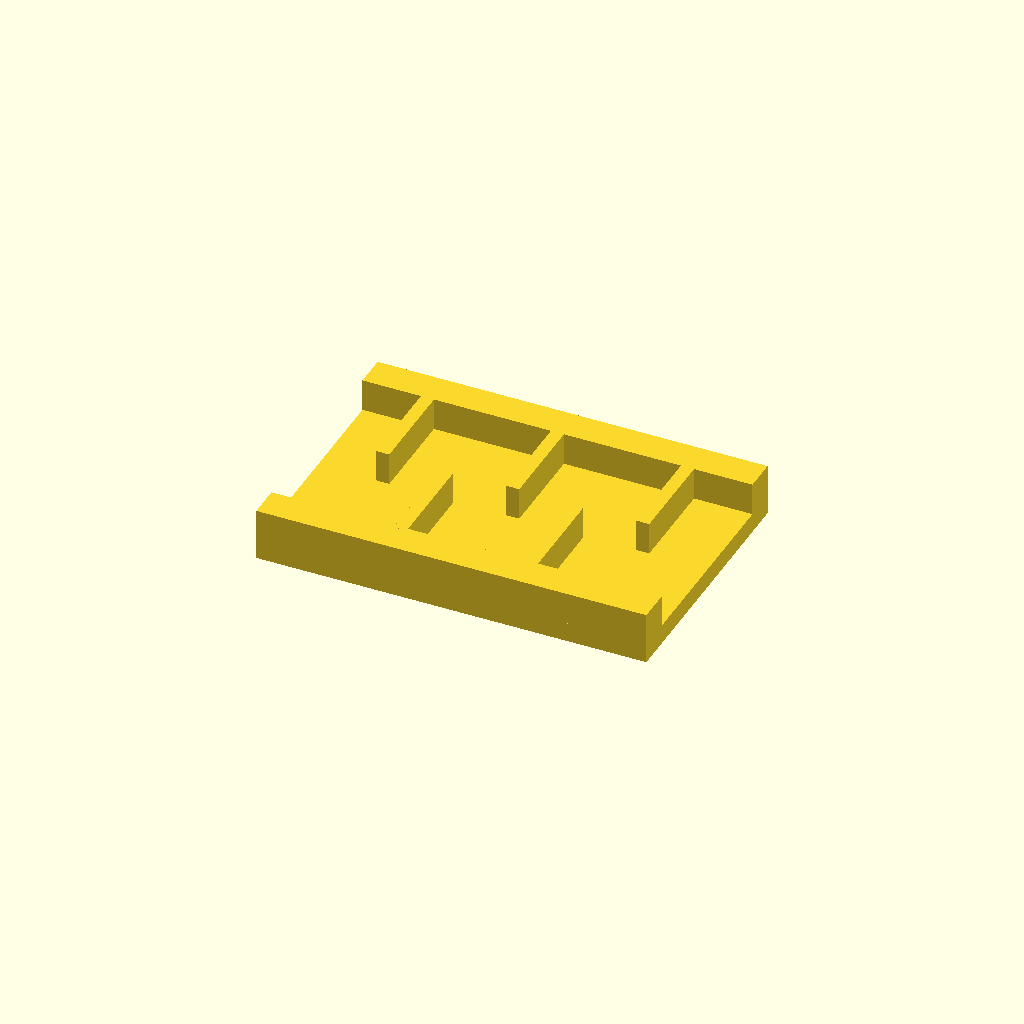
Cell 1: the model at its default parameters.
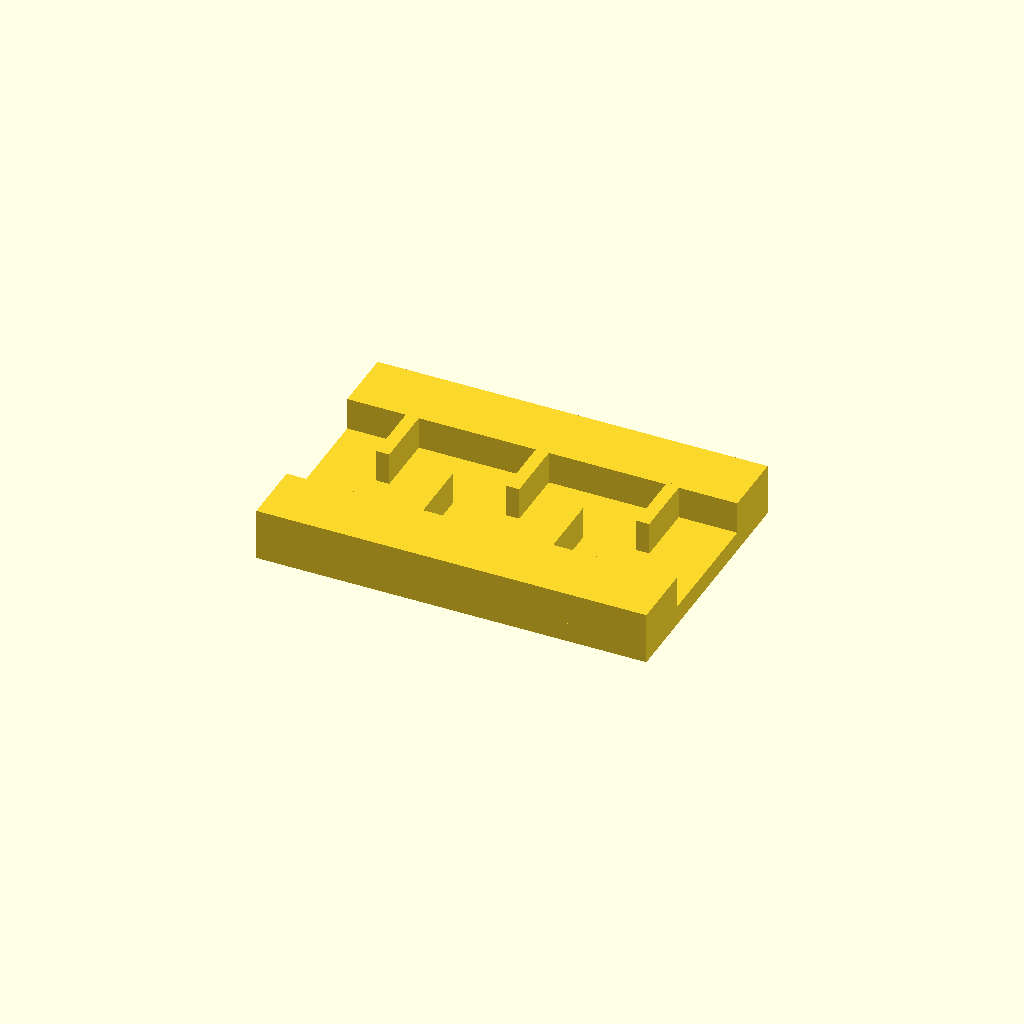
Cell 2: rail_w = 20 (everything else at default).
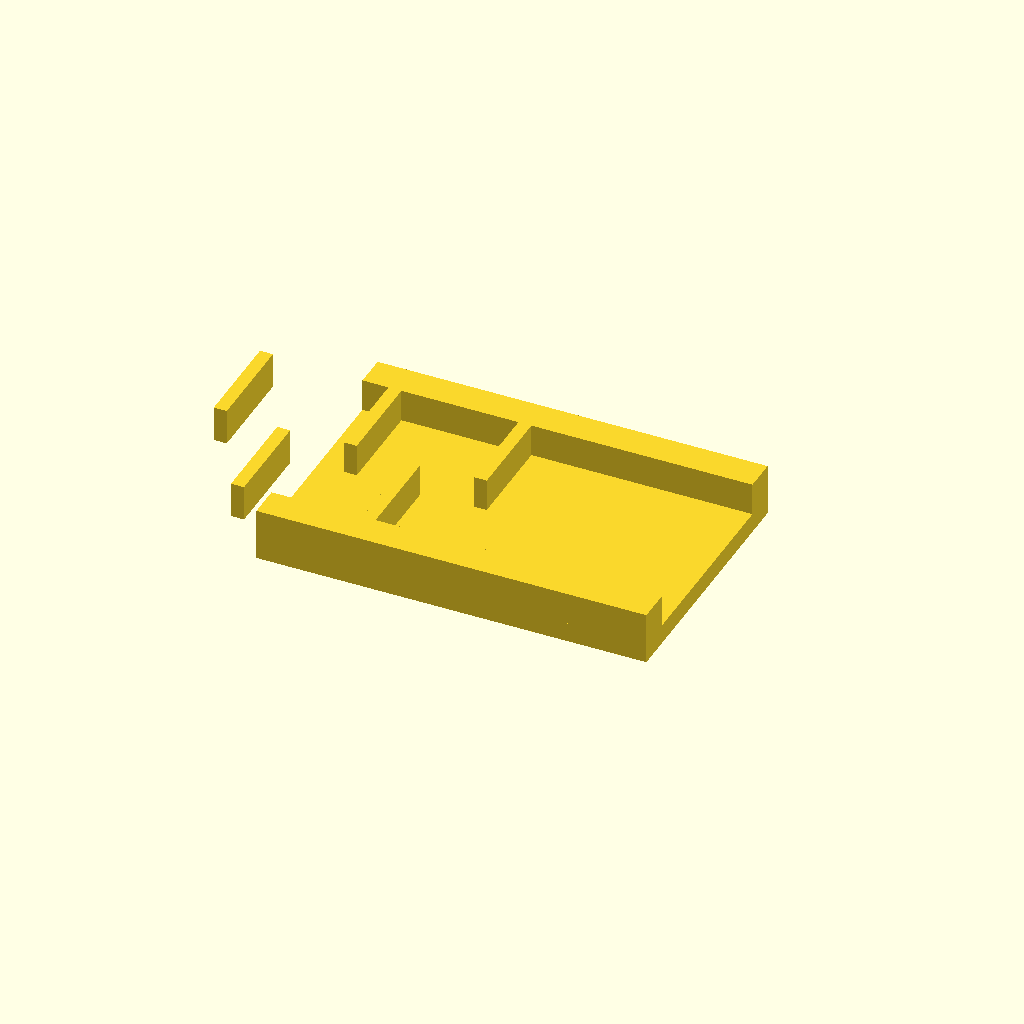
Cell 3: ribs = 10 (everything else at default).
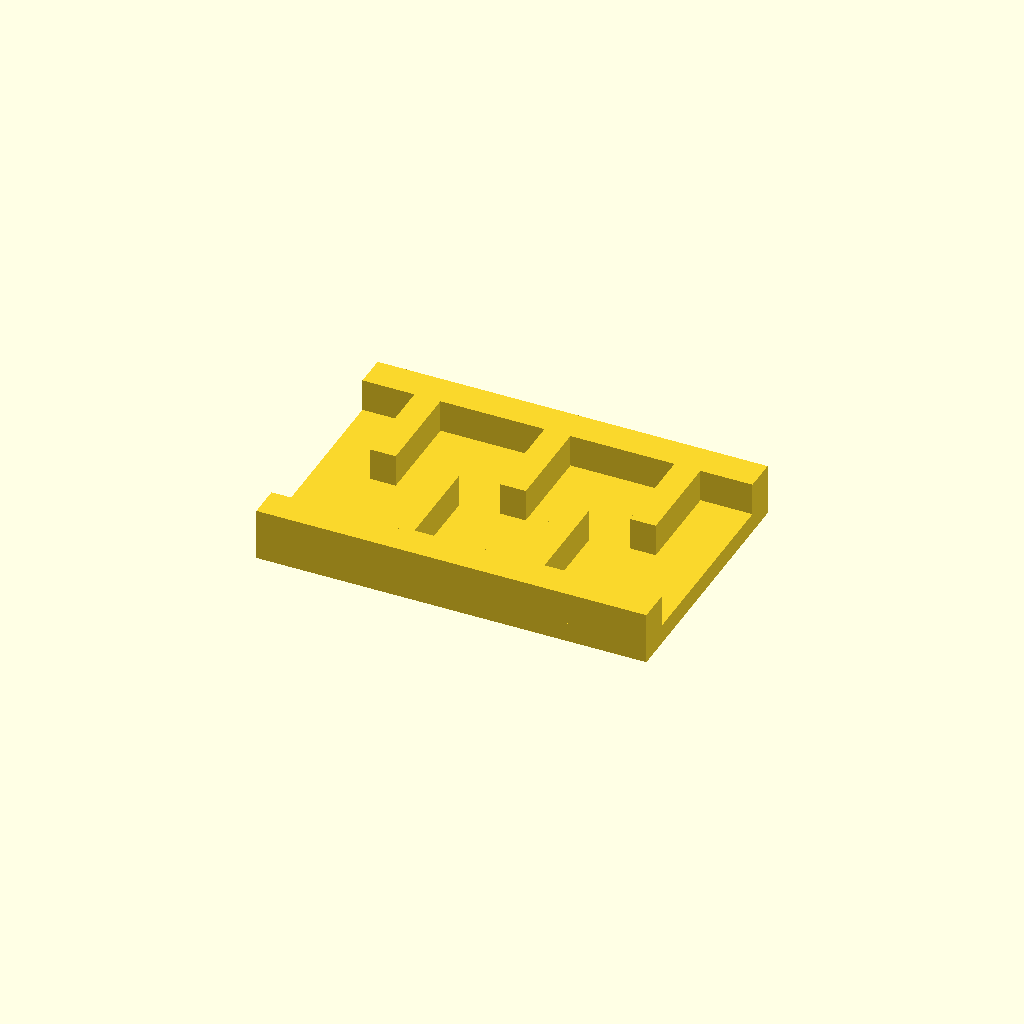
Cell 4 — rib_t set to 8, the other parameters unchanged.
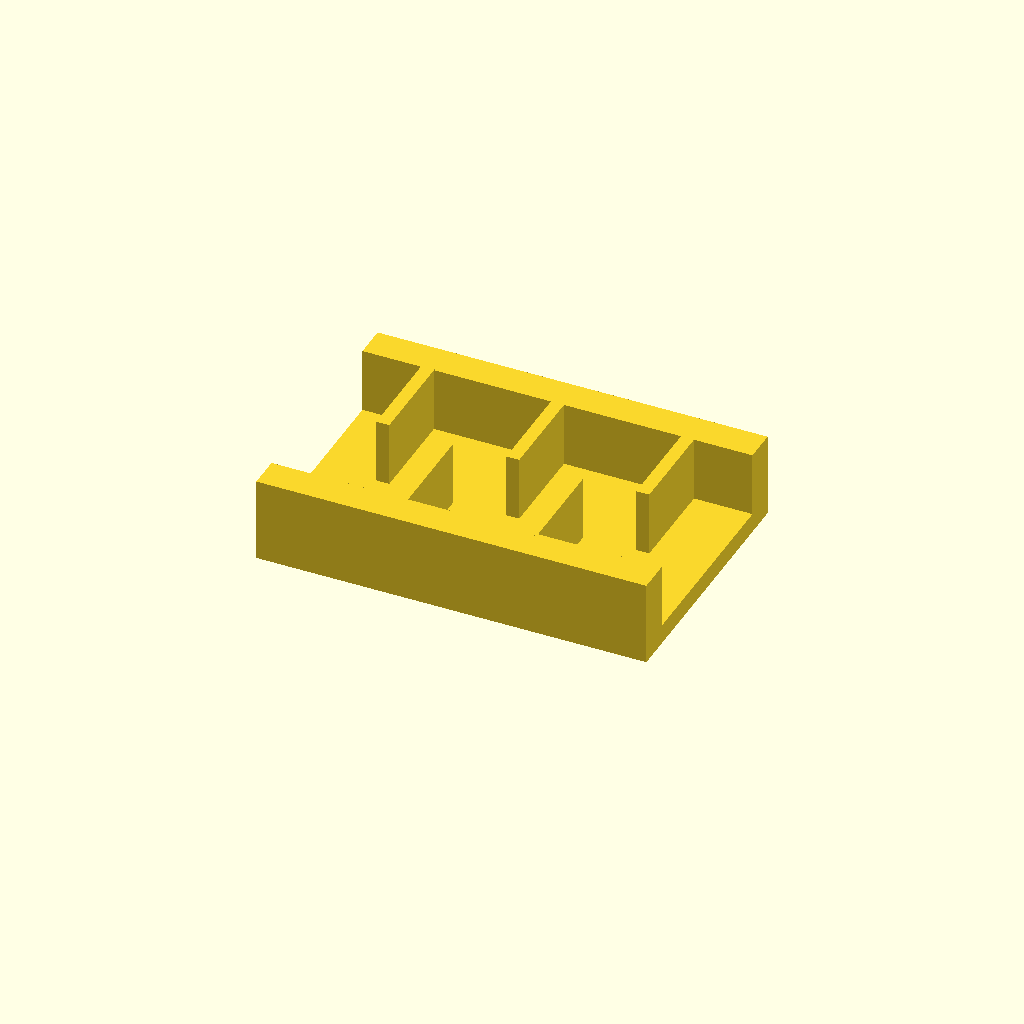
Cell 5: the same model with rib_h = 20.
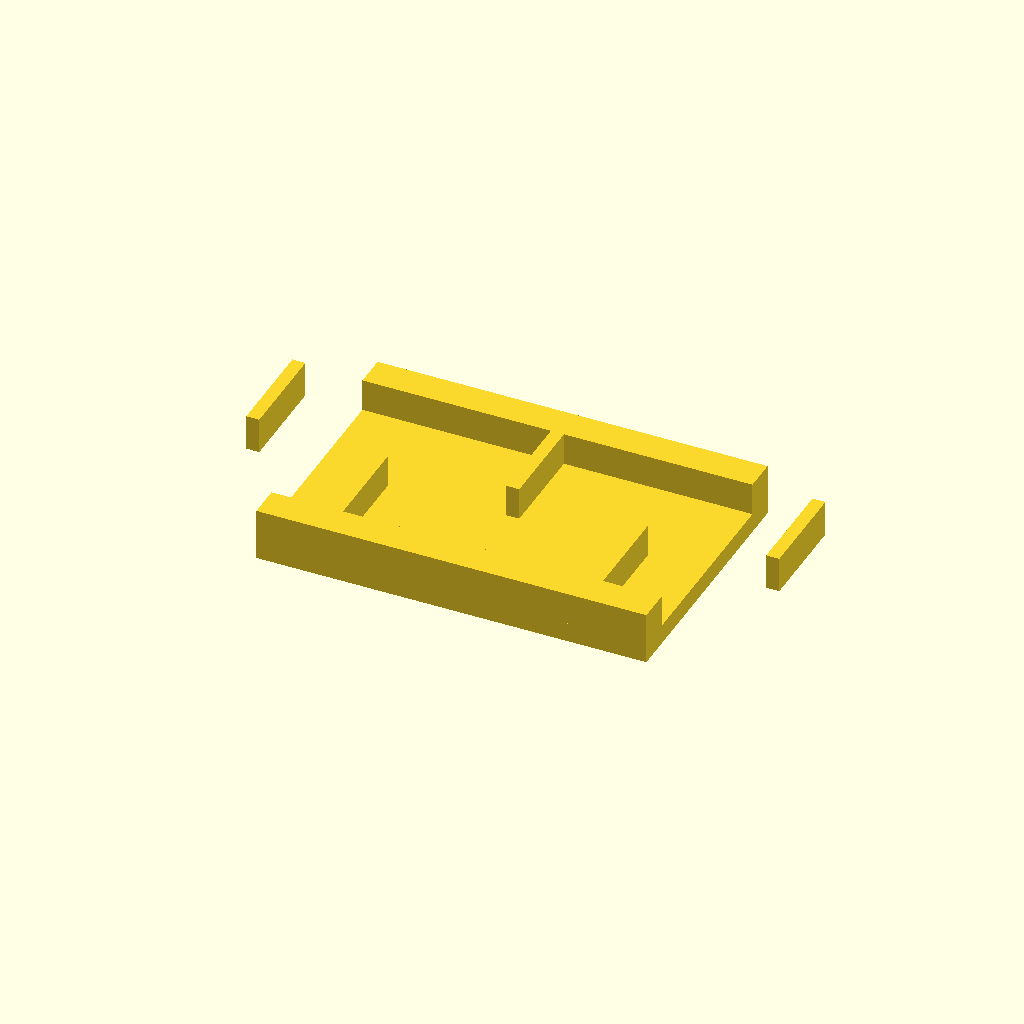
Cell 6: the same model with pitch = 40.
One fixed orthographic camera (rotation 55°, 0°, 25°; colour scheme Cornfield) for every cell.
OpenSCAD source file optional_data/data/place1/ribframes/part_0104.scad:
$fn = 32;

// ----------------------------------------------------------------------
// Rib frame 120 x 80 x 16
// 5 ribs at 20 mm pitch, staggered
// ----------------------------------------------------------------------

// --- parameters (mm) ---
frame = [120, 80, 6];  // base plate size (x, y, z)
rail_w = 10;           // side rail width
ribs = 5;              // number of ribs
rib_t = 4;             // rib thickness
rib_h = 10;            // rib height above the base plate
pitch = 20;            // pitch between rib centres

// --- derived feature positions (mm) ---
span = (ribs - 1) * pitch;          // = 80   distance between the outer ribs
origin_x = -span / 2;               // = -40   X of the first rib
rib_len = frame[1] / 2 - rail_w + 0.5;  // = 30.5   length of a staggered rib
rib_y = 0.5 + rib_len / 2;          // = 15.75   Y of a staggered rib centre
row_offset = 2 * rib_y;             // = 31.5   distance between the two rows
feature_centers = [
  [origin_x + 0 * pitch, rib_y],
  [origin_x + 1 * pitch, -rib_y],
  [origin_x + 2 * pitch, rib_y],
  [origin_x + 3 * pitch, -rib_y],
  [origin_x + 4 * pitch, rib_y]
];   // rib centre line, drives the rib loop

// base plate, two side rails, then the ribs read straight off feature_centers
union() {
  translate([-frame[0] / 2, -frame[1] / 2, 0]) cube(frame);
  translate([-frame[0] / 2, -frame[1] / 2, 0]) cube([frame[0], rail_w, frame[2] + rib_h]);
  translate([-frame[0] / 2, frame[1] / 2 - rail_w, 0]) cube([frame[0], rail_w, frame[2] + rib_h]);
  for (centre = feature_centers)
    translate([centre[0] - rib_t / 2, centre[1] - rib_len / 2, frame[2] - 1])
      cube([rib_t, rib_len, rib_h + 1]);
}
Parameter table extracted from the source (name, type, default, range or options):
frame: vector, default [120, 80, 6]
rail_w: number, default 10
ribs: number, default 5
rib_t: number, default 4
rib_h: number, default 10
pitch: number, default 20
